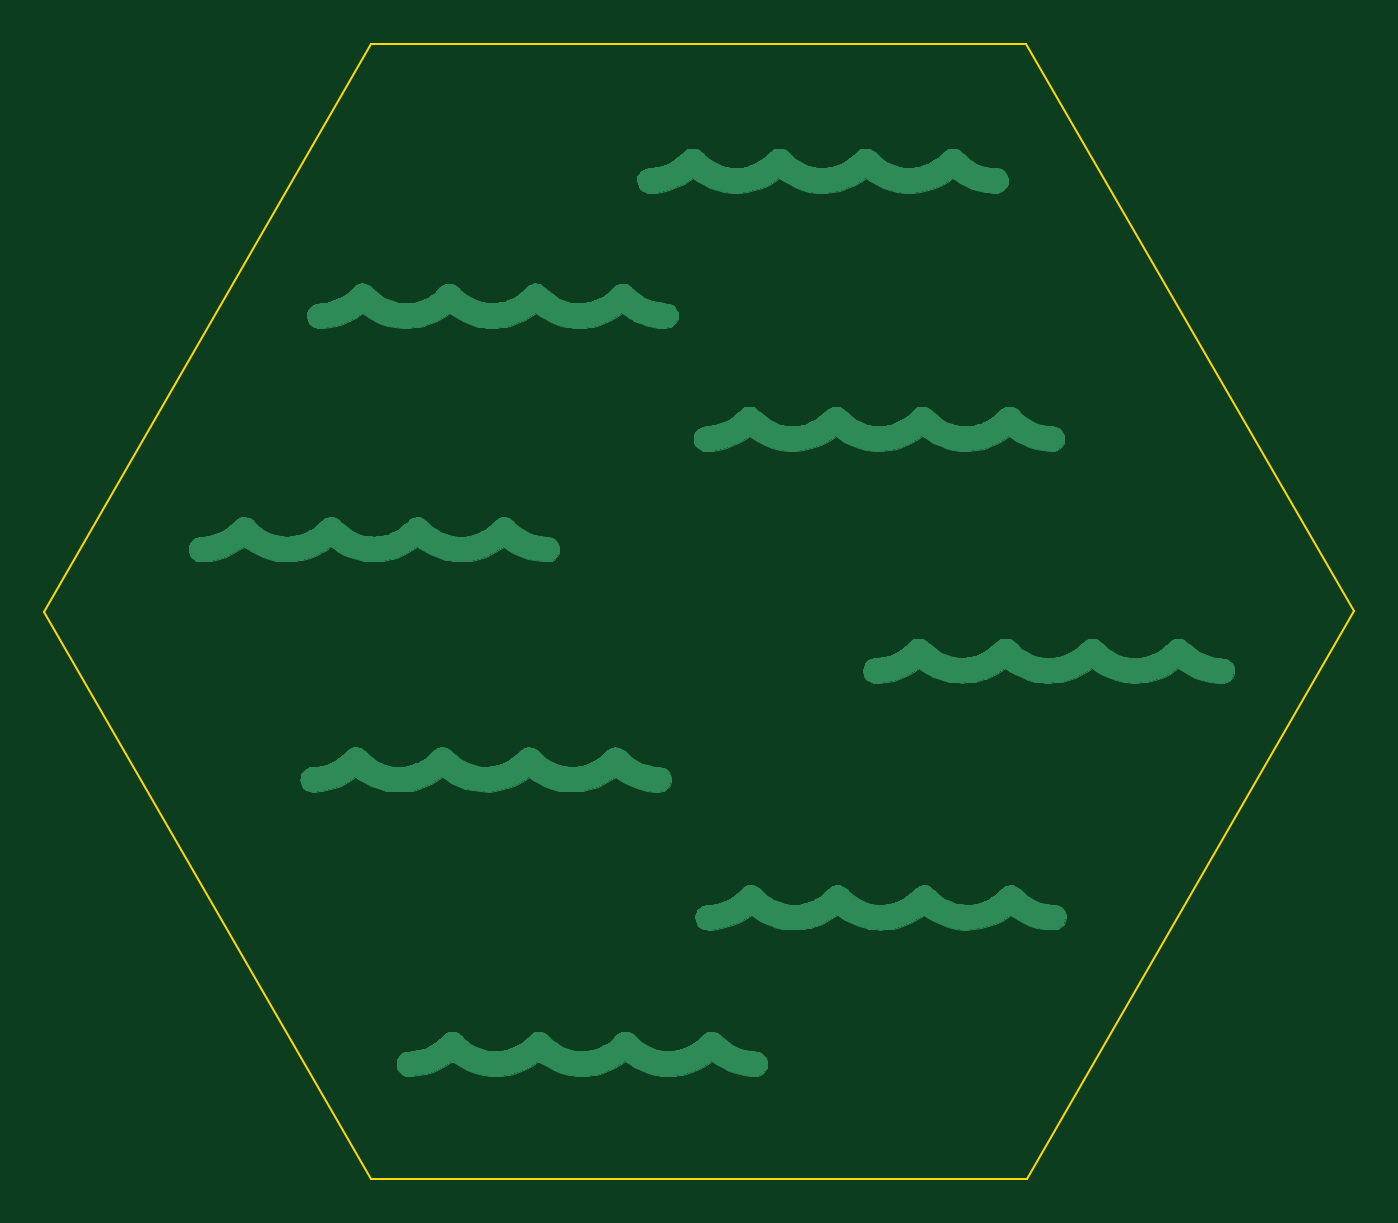
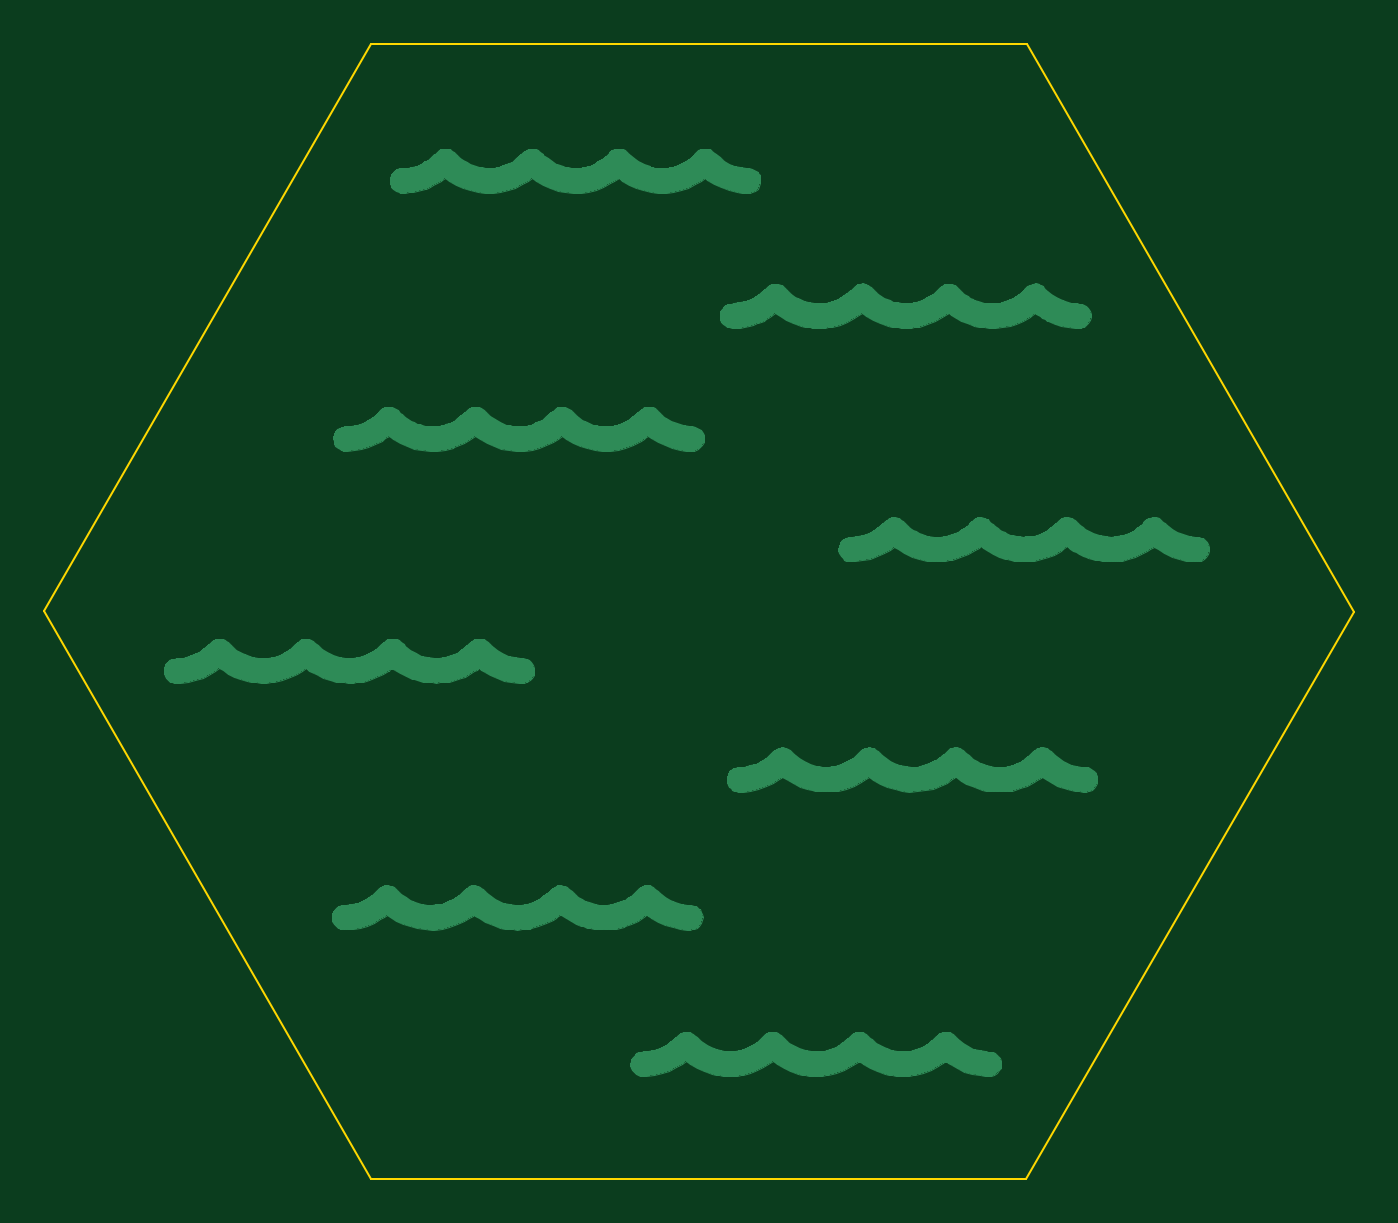
Circuit board: 8 layer files. Board 59.9 x 51.9 mm.
- bottom_copper: ocean_tile_blank-B_Cu.gbr (85174 bytes)
- bottom_mask: ocean_tile_blank-B_Mask.gbr (523 bytes)
- bottom_silk: ocean_tile_blank-B_SilkS.gbr (519 bytes)
- outline: ocean_tile_blank-Edge_Cuts.gbr (833 bytes)
- top_copper: ocean_tile_blank-F_Cu.gbr (85174 bytes)
- top_mask: ocean_tile_blank-F_Mask.gbr (523 bytes)
- top_silk: ocean_tile_blank-F_SilkS.gbr (519 bytes)
- drill: ocean_tile_blank-NPTH.drl (303 bytes)

=== bottom_copper: ocean_tile_blank-B_Cu.gbr (85174 bytes, source omitted) ===
=== bottom_mask: ocean_tile_blank-B_Mask.gbr ===
G04 #@! TF.GenerationSoftware,KiCad,Pcbnew,5.1.5+dfsg1-2build2*
G04 #@! TF.CreationDate,2021-04-01T21:50:37-04:00*
G04 #@! TF.ProjectId,ocean_tile_blank,6f636561-6e5f-4746-996c-655f626c616e,rev?*
G04 #@! TF.SameCoordinates,Original*
G04 #@! TF.FileFunction,Soldermask,Bot*
G04 #@! TF.FilePolarity,Negative*
%FSLAX46Y46*%
G04 Gerber Fmt 4.6, Leading zero omitted, Abs format (unit mm)*
G04 Created by KiCad (PCBNEW 5.1.5+dfsg1-2build2) date 2021-04-01 21:50:37*
%MOMM*%
%LPD*%
G04 APERTURE LIST*
G04 APERTURE END LIST*
M02*

=== bottom_silk: ocean_tile_blank-B_SilkS.gbr ===
G04 #@! TF.GenerationSoftware,KiCad,Pcbnew,5.1.5+dfsg1-2build2*
G04 #@! TF.CreationDate,2021-04-01T21:50:37-04:00*
G04 #@! TF.ProjectId,ocean_tile_blank,6f636561-6e5f-4746-996c-655f626c616e,rev?*
G04 #@! TF.SameCoordinates,Original*
G04 #@! TF.FileFunction,Legend,Bot*
G04 #@! TF.FilePolarity,Positive*
%FSLAX46Y46*%
G04 Gerber Fmt 4.6, Leading zero omitted, Abs format (unit mm)*
G04 Created by KiCad (PCBNEW 5.1.5+dfsg1-2build2) date 2021-04-01 21:50:37*
%MOMM*%
%LPD*%
G04 APERTURE LIST*
G04 APERTURE END LIST*
M02*

=== outline: ocean_tile_blank-Edge_Cuts.gbr ===
G04 #@! TF.GenerationSoftware,KiCad,Pcbnew,5.1.5+dfsg1-2build2*
G04 #@! TF.CreationDate,2021-04-01T21:50:37-04:00*
G04 #@! TF.ProjectId,ocean_tile_blank,6f636561-6e5f-4746-996c-655f626c616e,rev?*
G04 #@! TF.SameCoordinates,Original*
G04 #@! TF.FileFunction,Profile,NP*
%FSLAX46Y46*%
G04 Gerber Fmt 4.6, Leading zero omitted, Abs format (unit mm)*
G04 Created by KiCad (PCBNEW 5.1.5+dfsg1-2build2) date 2021-04-01 21:50:37*
%MOMM*%
%LPD*%
G04 APERTURE LIST*
%ADD10C,0.100000*%
G04 APERTURE END LIST*
D10*
X14980100Y-25922800D02*
X-14959600Y-25934600D01*
X-14959600Y-25934600D02*
X-29939700Y-12000D01*
X-29939700Y-12000D02*
X-14980100Y25922400D01*
X-14980100Y25922400D02*
X14959600Y25934200D01*
X14959600Y25934200D02*
X29939700Y11600D01*
X29939700Y11600D02*
X14980100Y-25922800D01*
X14980100Y-25922800D02*
X14980100Y-25922800D01*
M02*

=== top_copper: ocean_tile_blank-F_Cu.gbr (85174 bytes, source omitted) ===
=== top_mask: ocean_tile_blank-F_Mask.gbr ===
G04 #@! TF.GenerationSoftware,KiCad,Pcbnew,5.1.5+dfsg1-2build2*
G04 #@! TF.CreationDate,2021-04-01T21:50:37-04:00*
G04 #@! TF.ProjectId,ocean_tile_blank,6f636561-6e5f-4746-996c-655f626c616e,rev?*
G04 #@! TF.SameCoordinates,Original*
G04 #@! TF.FileFunction,Soldermask,Top*
G04 #@! TF.FilePolarity,Negative*
%FSLAX46Y46*%
G04 Gerber Fmt 4.6, Leading zero omitted, Abs format (unit mm)*
G04 Created by KiCad (PCBNEW 5.1.5+dfsg1-2build2) date 2021-04-01 21:50:37*
%MOMM*%
%LPD*%
G04 APERTURE LIST*
G04 APERTURE END LIST*
M02*

=== top_silk: ocean_tile_blank-F_SilkS.gbr ===
G04 #@! TF.GenerationSoftware,KiCad,Pcbnew,5.1.5+dfsg1-2build2*
G04 #@! TF.CreationDate,2021-04-01T21:50:37-04:00*
G04 #@! TF.ProjectId,ocean_tile_blank,6f636561-6e5f-4746-996c-655f626c616e,rev?*
G04 #@! TF.SameCoordinates,Original*
G04 #@! TF.FileFunction,Legend,Top*
G04 #@! TF.FilePolarity,Positive*
%FSLAX46Y46*%
G04 Gerber Fmt 4.6, Leading zero omitted, Abs format (unit mm)*
G04 Created by KiCad (PCBNEW 5.1.5+dfsg1-2build2) date 2021-04-01 21:50:37*
%MOMM*%
%LPD*%
G04 APERTURE LIST*
G04 APERTURE END LIST*
M02*

=== drill: ocean_tile_blank-NPTH.drl ===
M48
; DRILL file {KiCad 5.1.5+dfsg1-2build2} date Thu 01 Apr 2021 09:50:38 PM EDT
; FORMAT={-:-/ absolute / inch / decimal}
; #@! TF.CreationDate,2021-04-01T21:50:38-04:00
; #@! TF.GenerationSoftware,Kicad,Pcbnew,5.1.5+dfsg1-2build2
; #@! TF.FileFunction,NonPlated,1,2,NPTH
FMAT,2
INCH
%
G90
G05
T0
M30

